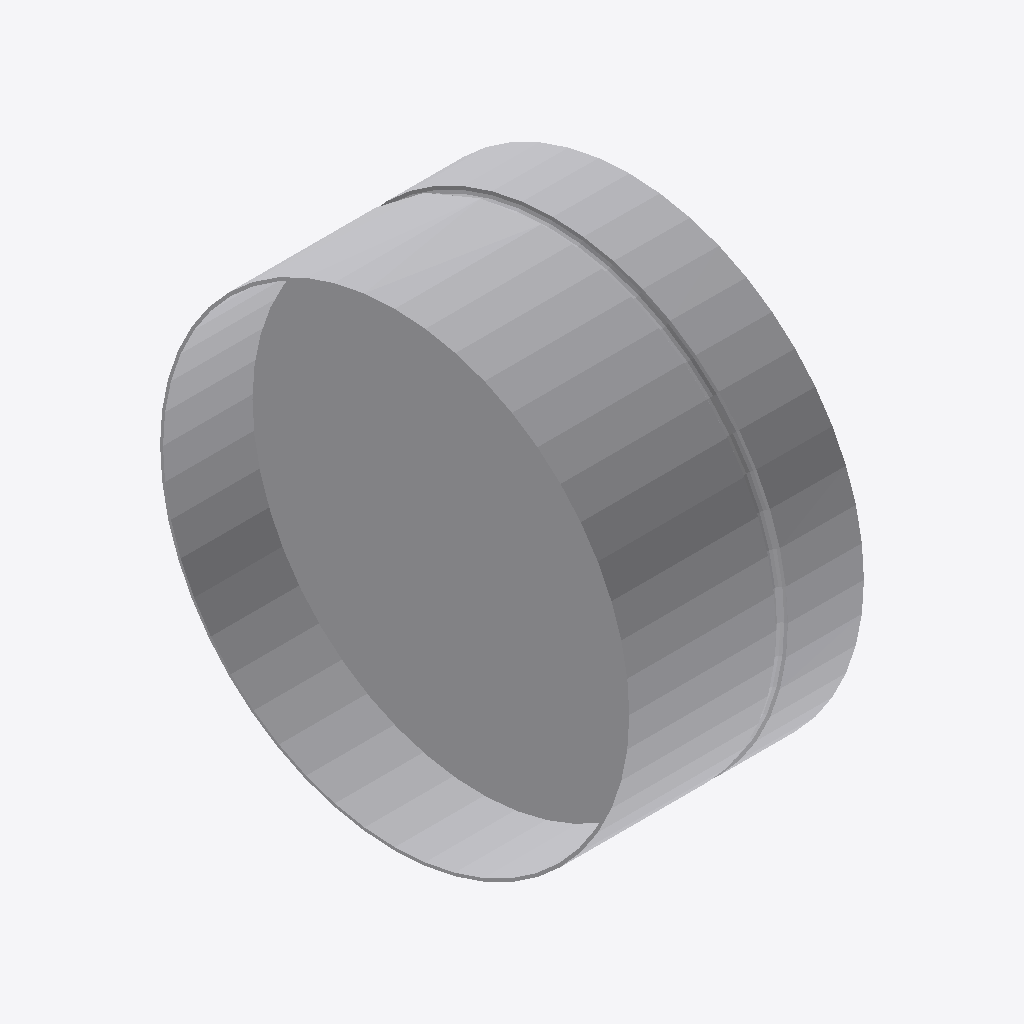
Isometric view of an IFC building model (IFC-SPF (STEP), schema IFC4, length unit millimetre), seen from the south-west, elements coloured by IFC class: 1 other element (light grey).
Extent 0.080 m × 0.160 m × 0.160 m (x, y, z). Elements (1): 1 IfcBuildingElementProxy.

HEADER;
FILE_DESCRIPTION((''),'2;1');
FILE_NAME('','2024-09-21T17:27:26',(''),(''),'Processor version 5.1.0.0','Xbim.IO.MemoryModel','');
FILE_SCHEMA(('IFC4'));
ENDSEC;
DATA;
#1=IFCPROJECT('37GOCDKwTDlP3CBGIPTpv8',#2,'Project',$,$,$,$,(#19,#22,#23),#7);
#70=IFCBUILDINGELEMENTPROXY('2xclEHMlnFh9gFn9seEg5K',#2,'Графика',$,$,#74,#71,$,$);
ENDSEC;
